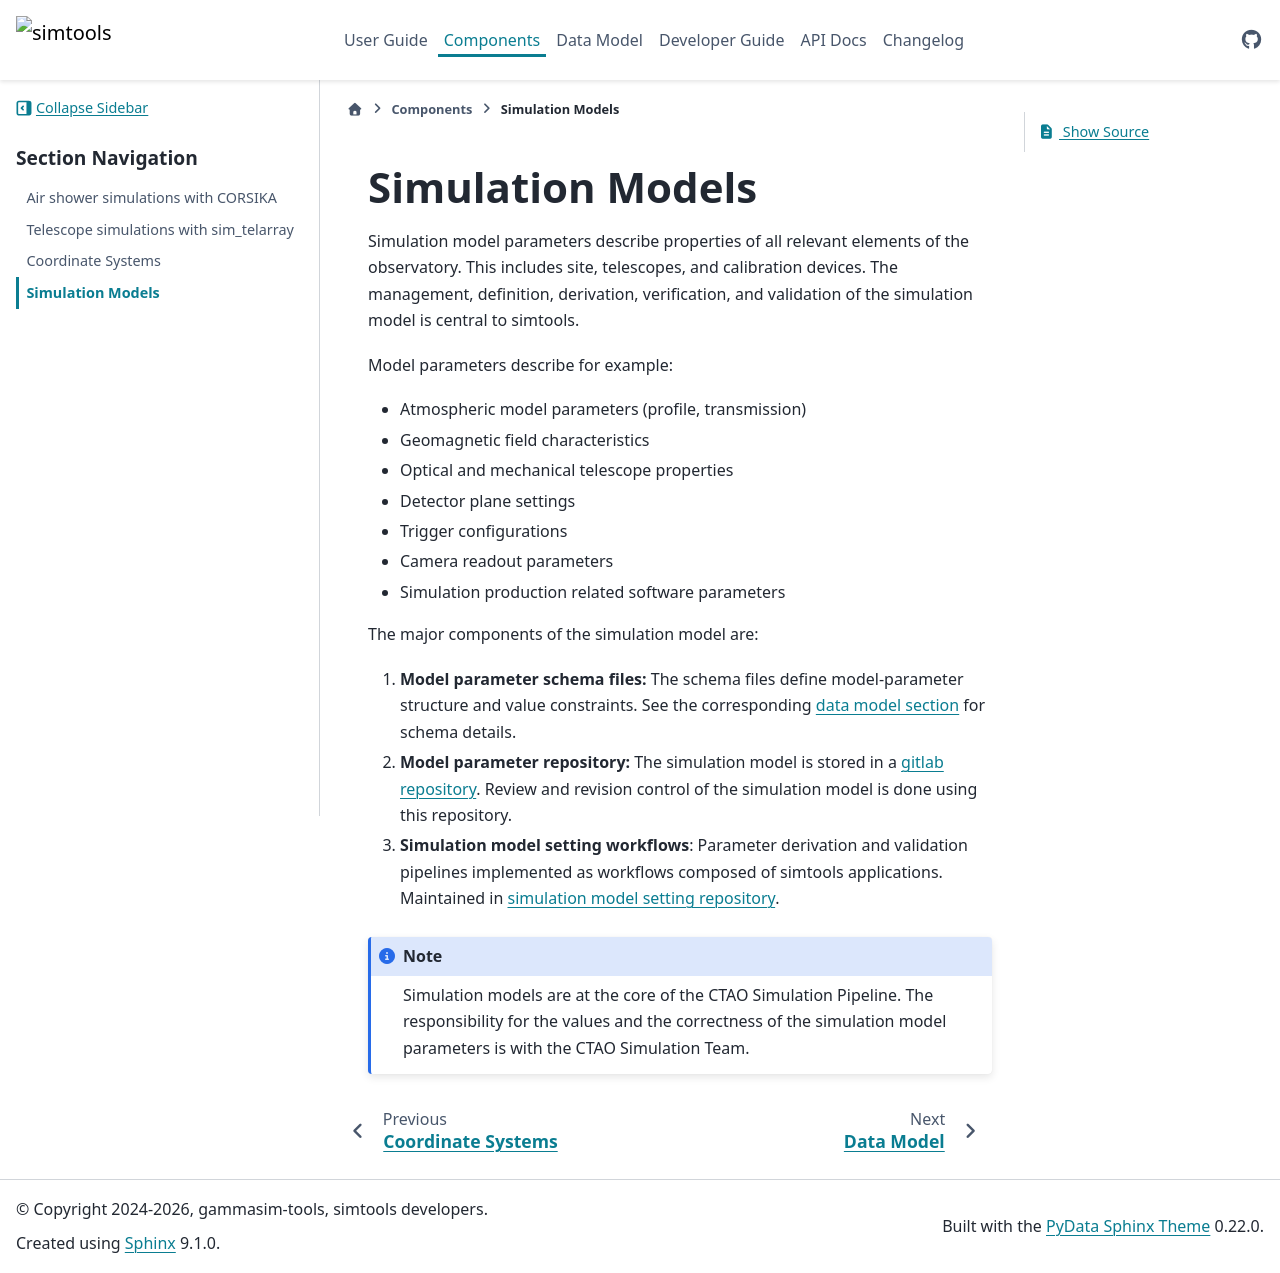

repository: gammasim/simtools · page: v0.38.0/components/simulation_models.html · generator: sphinx

# Simulation Models

Simulation model parameters describe properties of all relevant elements of the observatory. This includes site,
telescopes, and calibration devices.
The management, definition, derivation, verification, and validation of the simulation model is central to simtools.

Model parameters describe for example:

- Atmospheric model parameters (profile, transmission)
- Geomagnetic field characteristics
- Optical and mechanical telescope properties
- Detector plane settings
- Trigger configurations
- Camera readout parameters
- Simulation production related software parameters

The major components of the simulation model are:

1. **Model parameter schema files:** The schema files define model-parameter structure and value constraints. See the corresponding [data model section](../data-model/model_parameters.md) for schema details.
2. **Model parameter repository:** The simulation model is stored in a [gitlab repository](https://gitlab.cta-observatory.org/cta-science/simulations/simulation-model/simulation-models). Review and revision control of the simulation model is done using this repository.
3. **Simulation model setting workflows**: Parameter derivation and validation pipelines implemented as workflows composed of simtools applications. Maintained in [simulation model setting repository](https://gitlab.cta-observatory.org/cta-science/simulations/simulation-model/simulation-model-parameter-setting).

```{note}
Simulation models are at the core of the CTAO Simulation Pipeline. The responsibility for the values and the correctness of the simulation model parameters is with the CTAO Simulation Team.
```
